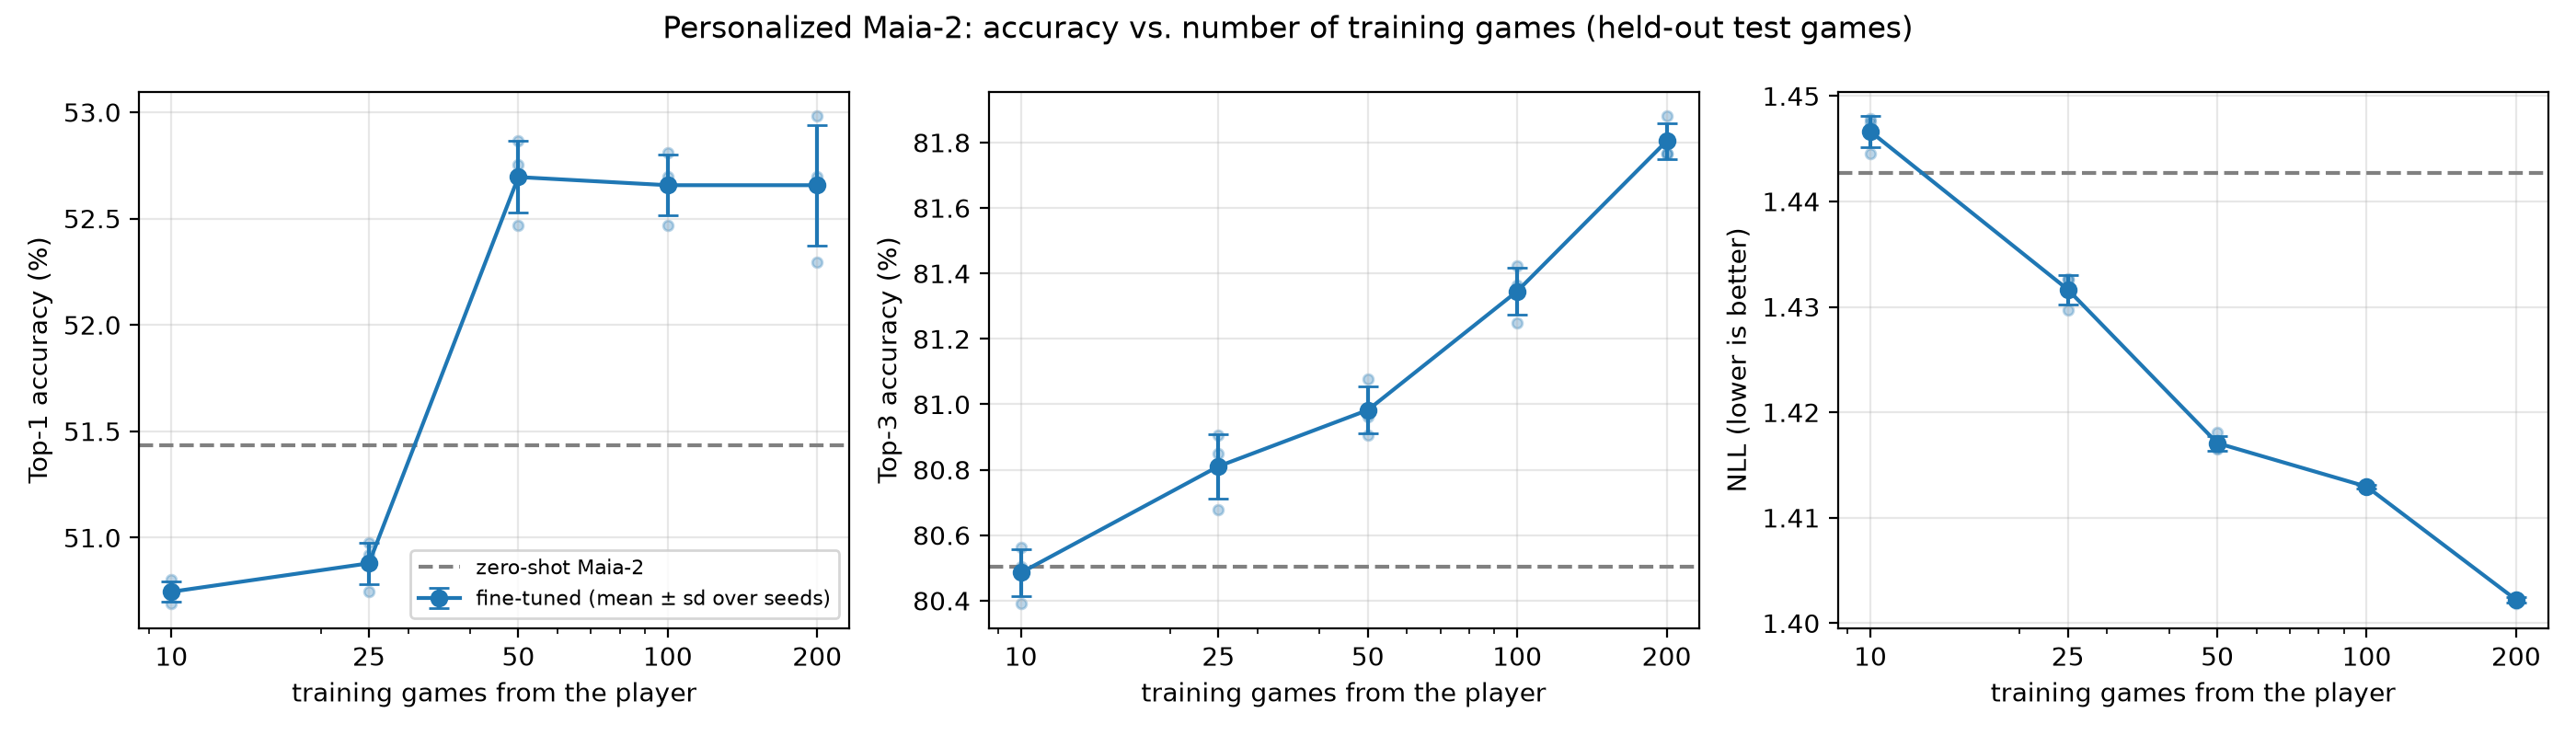

The file beside this chart, header and first rows:
n_games, seed, lr, freeze_backbone, best_epoch, val_nll, top1, top1_lo, top1_hi, top3, top3_lo, top3_hi, nll, nll_lo, nll_hi
0, 0, 2e-05, False, 0, , 51.43, 49.04, 53.84, 80.5, 78.49, 82.35, 1.443, 1.376, 1.516
100, 0, 2e-05, False, 4, 1.461, 51.32, 48.92, 53.7, 80.68, 78.72, 82.58, 1.446, 1.38, 1.518
0, 0, 2e-05, False, 0, , 51.43, 49.04, 53.84, 80.5, 78.49, 82.35, 1.443, 1.376, 1.516
100, 0, 5e-06, False, 0, 1.474, 51.43, 49.04, 53.84, 80.5, 78.49, 82.35, 1.443, 1.376, 1.516
100, 0, 1e-05, True, 0, 1.474, 51.43, 49.04, 53.84, 80.5, 78.49, 82.35, 1.443, 1.376, 1.516
100, 0, 5e-06, True, 0, 1.474, 51.43, 49.04, 53.84, 80.5, 78.49, 82.35, 1.443, 1.376, 1.516
100, 0, 2e-05, False, True, True, 4, 1.441, 52.81, 50.36, 55.14, 81.31, 79.12, 83.47, 1.413, 1.346, 1.486
100, 0, 1e-05, False, True, True, 7, 1.441, 52.69, 50.33, 54.98, 81.42, 79.29, 83.55, 1.414, 1.347, 1.486
100, 0, 5e-05, False, True, True, 2, 1.438, 52.35, 49.94, 54.73, 81.36, 79.24, 83.5, 1.413, 1.348, 1.485
0, 0, 2e-05, False, False, False, 0, , 51.43, 49.04, 53.84, 80.5, 78.49, 82.35, 1.443, 1.376, 1.516
100, 0, 2e-05, False, True, True, 4, 1.441, 52.81, 50.36, 55.14, 81.31, 79.12, 83.47, 1.413, 1.346, 1.486
10, 0, 2e-05, False, True, True, 9, 1.458, 50.69, 48.2, 53.25, 80.5, 78.51, 82.46, 1.445, 1.379, 1.517
10, 1, 2e-05, False, True, True, 10, 1.457, 50.75, 48.37, 53.31, 80.56, 78.51, 82.61, 1.448, 1.381, 1.52
10, 2, 2e-05, False, True, True, 10, 1.458, 50.8, 48.42, 53.32, 80.39, 78.37, 82.4, 1.448, 1.382, 1.52
25, 0, 2e-05, False, True, True, 8, 1.452, 50.75, 48.35, 53.18, 80.85, 78.83, 82.79, 1.433, 1.366, 1.504
25, 1, 2e-05, False, True, True, 7, 1.452, 50.97, 48.71, 53.29, 80.68, 78.63, 82.57, 1.43, 1.364, 1.5
25, 2, 2e-05, False, True, True, 8, 1.452, 50.92, 48.47, 53.41, 80.91, 78.95, 82.74, 1.433, 1.367, 1.504
50, 0, 2e-05, False, True, True, 5, 1.447, 52.47, 50.12, 54.87, 81.08, 79.07, 83.01, 1.417, 1.352, 1.486
50, 1, 2e-05, False, True, True, 5, 1.448, 52.75, 50.52, 55.11, 80.96, 78.97, 82.95, 1.418, 1.354, 1.488
50, 2, 2e-05, False, True, True, 5, 1.447, 52.87, 50.5, 55.22, 80.91, 78.91, 82.83, 1.417, 1.353, 1.486
100, 0, 2e-05, False, True, True, 4, 1.441, 52.81, 50.36, 55.14, 81.36, 79.14, 83.5, 1.413, 1.346, 1.486
100, 1, 2e-05, False, True, True, 4, 1.44, 52.47, 50.16, 54.81, 81.42, 79.25, 83.49, 1.413, 1.347, 1.486
100, 2, 2e-05, False, True, True, 4, 1.44, 52.69, 50.28, 55.1, 81.25, 79.06, 83.37, 1.413, 1.346, 1.485
200, 0, 2e-05, False, True, True, 3, 1.431, 52.69, 50.26, 55.12, 81.77, 79.59, 83.81, 1.402, 1.336, 1.474
200, 1, 2e-05, False, True, True, 3, 1.429, 52.98, 50.66, 55.28, 81.77, 79.76, 83.76, 1.402, 1.335, 1.472
200, 2, 2e-05, False, True, True, 3, 1.43, 52.29, 49.88, 54.73, 81.88, 79.75, 83.95, 1.402, 1.336, 1.473
200, 0, 2e-05, False, True, True, 3, 1.431, 52.69, 50.26, 55.12, 81.77, 79.59, 83.81, 1.402, 1.336, 1.474
